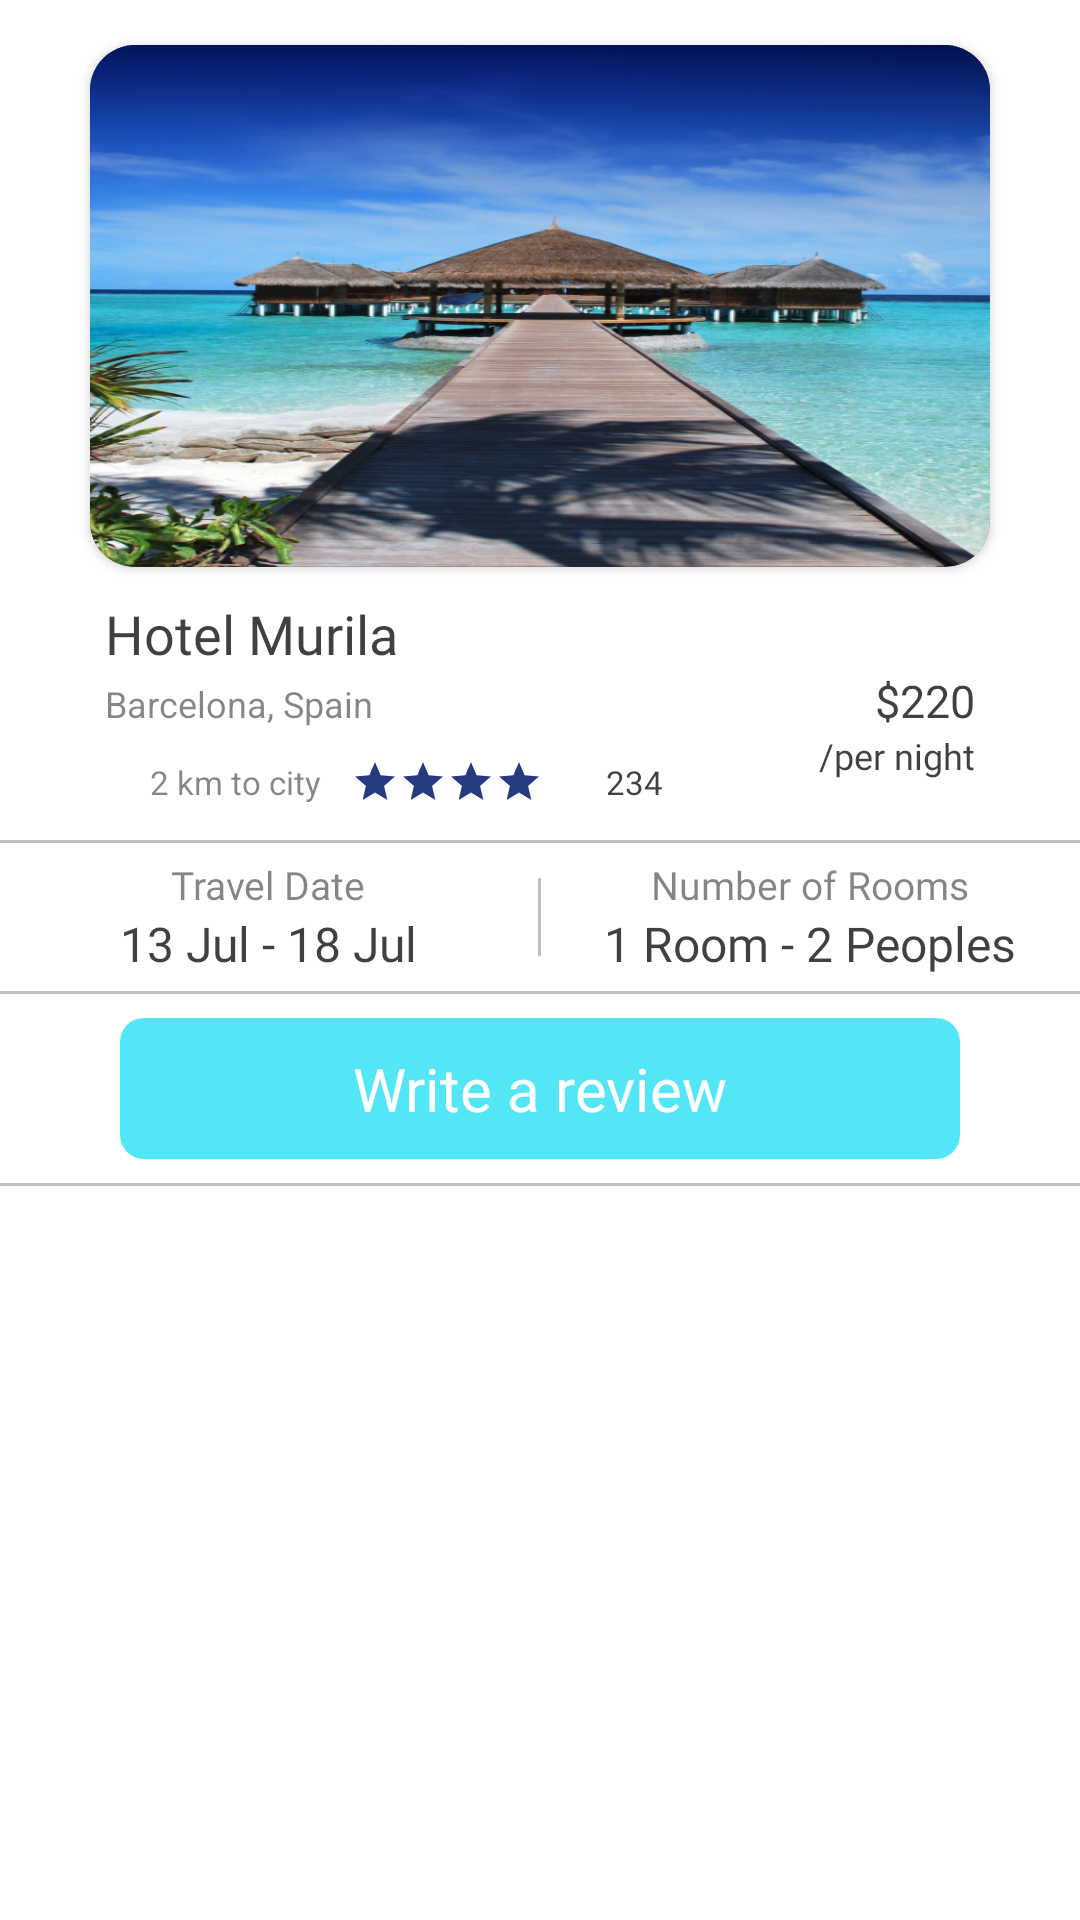

Layout XML and referenced resources for this Android screen:
<!-- AndroidManifest.xml: application theme Theme.Hotel -->
<!-- res/layout/rv_finished_bookings_list_items.xml -->
<?xml version="1.0" encoding="utf-8"?>
<LinearLayout xmlns:android="http://schemas.android.com/apk/res/android"
    xmlns:app="http://schemas.android.com/apk/res-auto"
    android:layout_width="match_parent"
    android:layout_height="wrap_content"
    android:background="@color/white"
    android:orientation="vertical">

    <androidx.cardview.widget.CardView
        android:layout_width="match_parent"
        android:layout_height="174dp"
        android:layout_marginLeft="30dp"
        android:layout_marginTop="15dp"
        android:layout_marginRight="30dp"
        app:cardCornerRadius="15dp">

        <ImageView
            android:id="@+id/img_hotel"
            android:layout_width="match_parent"
            android:layout_height="match_parent"
            android:scaleType="fitXY"
            android:src="@drawable/img20" />
    </androidx.cardview.widget.CardView>

    <TextView
        android:id="@+id/tv_hotelName"
        android:layout_width="match_parent"
        android:layout_height="wrap_content"
        android:layout_marginLeft="35dp"
        android:layout_marginTop="10dp"
        android:fontFamily="@font/sf_pro_display"
        android:text="Hotel Murila"
        android:textColor="@color/black75"
        android:textSize="18sp" />

    <LinearLayout
        android:layout_width="match_parent"
        android:layout_height="wrap_content"
        android:layout_marginLeft="35dp"
        android:layout_marginRight="35dp"
        android:orientation="horizontal"
        android:weightSum="1">

        <TextView
            android:id="@+id/tv_placeName"
            android:layout_width="0dp"
            android:layout_height="wrap_content"
            android:layout_weight="1"
            android:text="Barcelona, Spain"
            android:textColor="@color/black48"
            android:textSize="12sp" />

        <TextView
            android:layout_width="wrap_content"
            android:layout_height="wrap_content"
            android:text="$"
            android:textColor="@color/black75"
            android:textSize="15sp" />

        <TextView
            android:id="@+id/tv_price"
            android:layout_width="wrap_content"
            android:layout_height="wrap_content"
            android:text="220"
            android:textColor="@color/black75"
            android:textSize="15sp" />
    </LinearLayout>

    <LinearLayout
        android:layout_width="match_parent"
        android:layout_height="wrap_content"
        android:layout_marginLeft="35dp"
        android:layout_marginRight="35dp"
        android:layout_marginBottom="10dp"
        android:gravity="center_vertical"
        android:orientation="horizontal"
        android:weightSum="1">

        <ImageView
            android:layout_width="12dp"
            android:layout_height="13dp"
            android:layout_marginTop="5.5dp"
            android:src="@drawable/location_img"
            app:tint="@color/black" />

        <TextView
            android:id="@+id/tv_location"
            android:layout_width="wrap_content"
            android:layout_height="wrap_content"
            android:layout_marginLeft="3sp"
            android:layout_marginTop="5dp"
            android:text="2 km to city"
            android:textColor="@color/black48"
            android:textSize="11sp" />

        <RatingBar
            android:id="@+id/ratingBar"
            style="@style/customRatingBar"
            android:layout_width="wrap_content"
            android:layout_height="wrap_content"
            android:layout_marginLeft="10dp"
            android:layout_marginTop="5dp"
            android:numStars="5"
            android:progressTint="#253B80"
            android:rating="4" />

        <TextView
            android:id="@+id/tv_totalReviews"
            android:layout_width="wrap_content"
            android:layout_height="wrap_content"
            android:layout_marginLeft="5dp"
            android:layout_marginTop="5dp"
            android:fontFamily="@font/sf_pro_display"
            android:text="234"
            android:textColor="@color/black75"
            android:textSize="11sp" />

        <TextView
            android:layout_width="0dp"
            android:layout_height="wrap_content"
            android:layout_weight="1"
            android:fontFamily="@font/sf_pro_display"
            android:gravity="right"
            android:paddingBottom="8dp"
            android:text="/per night"
            android:textColor="@color/black75"
            android:textSize="12sp" />
    </LinearLayout>

    <View
        android:layout_width="match_parent"
        android:layout_height="1dp"
        android:layout_marginTop="2dp"
        android:background="@color/black25" />

    <LinearLayout
        android:layout_width="match_parent"
        android:layout_height="wrap_content"
        android:orientation="horizontal"
        android:weightSum="1">

        <LinearLayout
            android:layout_width="0dp"
            android:layout_height="wrap_content"
            android:layout_weight="0.5"
            android:gravity="center_horizontal"
            android:orientation="vertical">

            <TextView
                android:layout_width="wrap_content"
                android:layout_height="wrap_content"
                android:layout_marginTop="5dp"
                android:fontFamily="@font/sf_pro_display"
                android:text="Travel Date"
                android:textColor="@color/black48"
                android:textSize="13sp" />

            <LinearLayout
                android:layout_width="wrap_content"
                android:layout_height="wrap_content"
                android:layout_marginBottom="5dp"
                android:gravity="center"
                android:orientation="horizontal">

                <TextView
                    android:id="@+id/tv_checkInDate"
                    android:layout_width="wrap_content"
                    android:layout_height="wrap_content"
                    android:fontFamily="@font/sf_pro_display"
                    android:text="13 Jul"
                    android:textColor="@color/black75"
                    android:textSize="16sp" />

                <TextView
                    android:layout_width="wrap_content"
                    android:layout_height="wrap_content"
                    android:fontFamily="@font/sf_pro_display"
                    android:text=" - "
                    android:textColor="@color/black75"
                    android:textSize="16sp" />

                <TextView
                    android:id="@+id/tv_checkOutDate"
                    android:layout_width="wrap_content"
                    android:layout_height="wrap_content"
                    android:fontFamily="@font/sf_pro_display"
                    android:text="18 Jul"
                    android:textColor="@color/black75"
                    android:textSize="16sp" />
            </LinearLayout>
        </LinearLayout>

        <View
            android:layout_width="1dp"
            android:layout_height="26dp"
            android:layout_gravity="center_vertical"
            android:background="@color/black25" />

        <LinearLayout
            android:layout_width="0dp"
            android:layout_height="wrap_content"
            android:layout_weight="0.5"
            android:gravity="center_horizontal"
            android:orientation="vertical">

            <TextView
                android:layout_width="wrap_content"
                android:layout_height="wrap_content"
                android:layout_marginTop="5dp"
                android:fontFamily="@font/sf_pro_display"
                android:text="Number of Rooms"
                android:textColor="@color/black48"
                android:textSize="13sp" />

            <LinearLayout
                android:layout_width="wrap_content"
                android:layout_height="wrap_content"
                android:layout_marginBottom="5dp"
                android:gravity="center"
                android:orientation="horizontal">

                <TextView
                    android:id="@+id/tv_noOfRooms"
                    android:layout_width="wrap_content"
                    android:layout_height="wrap_content"
                    android:fontFamily="@font/sf_pro_display"
                    android:text="1"
                    android:textColor="@color/black75"
                    android:textSize="16sp" />

                <TextView
                    android:id="@+id/tv_rooms"
                    android:layout_width="wrap_content"
                    android:layout_height="wrap_content"
                    android:fontFamily="@font/sf_pro_display"
                    android:text=" Room"
                    android:textColor="@color/black75"
                    android:textSize="16sp" />

                <TextView
                    android:layout_width="wrap_content"
                    android:layout_height="wrap_content"
                    android:fontFamily="@font/sf_pro_display"
                    android:text=" - "
                    android:textColor="@color/black75"
                    android:textSize="16sp" />

                <TextView
                    android:id="@+id/tv_noOfPeoples"
                    android:layout_width="wrap_content"
                    android:layout_height="wrap_content"
                    android:fontFamily="@font/sf_pro_display"
                    android:text="2"
                    android:textColor="@color/black75"
                    android:textSize="16sp" />

                <TextView
                    android:id="@+id/tv_peoples"
                    android:layout_width="wrap_content"
                    android:layout_height="wrap_content"
                    android:fontFamily="@font/sf_pro_display"
                    android:text=" Peoples"
                    android:textColor="@color/black75"
                    android:textSize="16sp" />
            </LinearLayout>
        </LinearLayout>
    </LinearLayout>

    <View
        android:layout_width="match_parent"
        android:layout_height="1dp"
        android:background="@color/black25" />

    <LinearLayout
        android:layout_width="match_parent"
        android:layout_height="wrap_content"
        android:gravity="center"
        android:orientation="vertical">

        <TextView
            android:id="@+id/tv_writeReview"
            android:layout_width="match_parent"
            android:layout_height="wrap_content"
            android:layout_marginLeft="40dp"
            android:layout_marginTop="8dp"
            android:layout_marginRight="40dp"
            android:layout_marginBottom="8dp"
            android:background="@drawable/solid_black75_r8"
            android:backgroundTint="@color/skyblue"
            android:fontFamily="@font/sf_pro_display"
            android:gravity="center"
            android:padding="10dp"
            android:text="Write a review"
            android:textAllCaps="false"
            android:textColor="@color/white"
            android:textSize="20sp" />
    </LinearLayout>

    <View
        android:layout_width="match_parent"
        android:layout_height="1dp"
        android:background="@color/black25" />
</LinearLayout>
<!-- resources referenced by this layout -->
<resources>
  <color name="black">#FF000000</color>
  <color name="black25">#40000000</color>
  <color name="black48">#7A000000</color>
  <color name="black75">#BF000000</color>
  <color name="skyblue">#1ADEF4</color>
  <color name="white">#FFFFFFFF</color>
  <!-- drawable img20: png bitmap (drawable, 482844 bytes) -->
  <!-- drawable solid_black75_r8 (drawable) -->
  <?xml version="1.0" encoding="utf-8"?>
  <shape xmlns:android="http://schemas.android.com/apk/res/android">
  
      <solid android:color="@color/black75" />
      <corners android:radius="8dp" />
  </shape>
  <style name="customRatingBar" parent="android:style/Widget.Material.RatingBar.Small">
          <item name="android:height">5dp</item>
          <item name="colorControlNormal">@color/light_gray</item>
          <item name="colorControlActivated">@color/yellow</item>
      </style>
  <style name="Theme.Hotel" parent="Theme.Design.NoActionBar">
          
          <item name="colorPrimary">@color/black</item>
          <item name="colorPrimaryVariant">@color/black</item>
          <item name="colorOnPrimary">@color/white</item>
          
          <item name="colorSecondary">@color/black</item>
          <item name="colorSecondaryVariant">@color/black</item>
          <item name="colorOnSecondary">@color/black</item>
          <item name="colorAccent">@color/white</item>
          
          <item name="android:statusBarColor" tools:targetApi="l">?attr/colorPrimaryVariant</item>
          <item name="android:autofilledHighlight" tools:targetApi="o">@android:color/transparent</item>
          
      </style>
  <color name="light_gray">#979797</color>
  <color name="yellow">#FFA132</color>
</resources>
